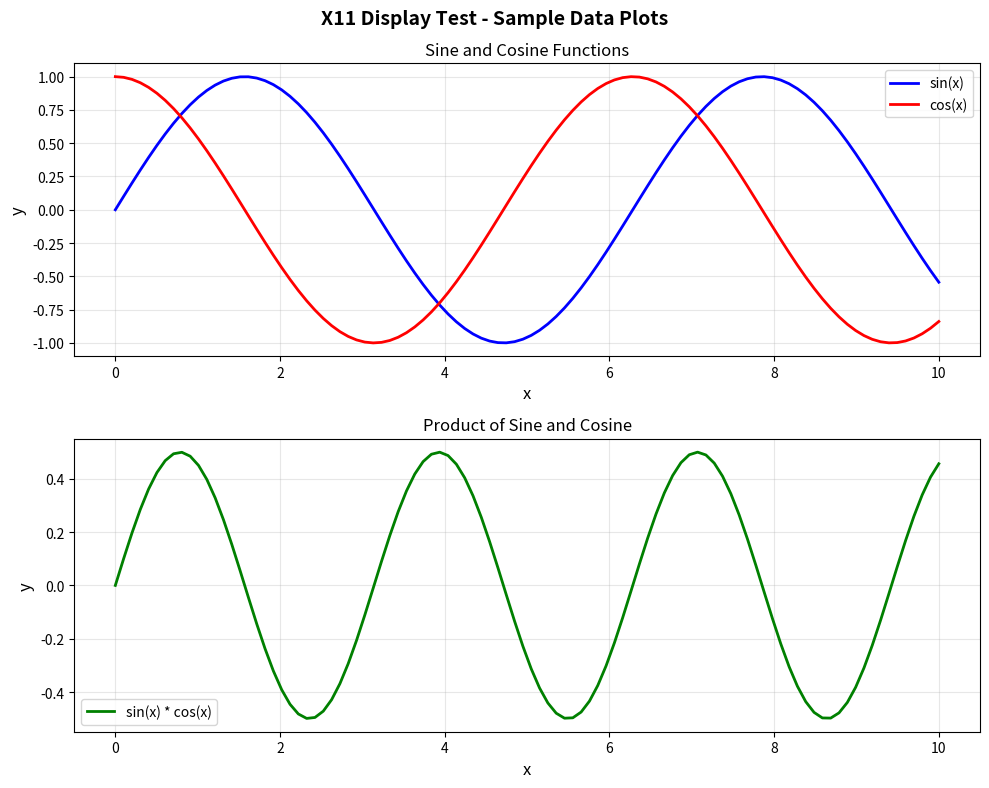

Reproduce this figure in Python.
#!/usr/bin/env python3
"""
Test script to verify X11 display functionality with matplotlib.
This script generates sample data and creates a plot to test X11 forwarding.
"""

import os
import numpy as np

# Unset headless-related environment variables that might prevent GUI backends
os.environ.pop('MPLBACKEND', None)

# Prevent Qt from detecting headless mode
if 'DISPLAY' in os.environ:
    # Set Qt platform to xcb (X11) if DISPLAY is available
    os.environ.setdefault('QT_QPA_PLATFORM', 'xcb')

# Check if DISPLAY is set before importing matplotlib
display = os.environ.get('DISPLAY')
if display:
    print(f"DISPLAY environment variable: {display}")
else:
    print("WARNING: DISPLAY environment variable is not set!")
    print("X11 forwarding may not be working.")
    print("Try: export DISPLAY=:0.0 (or your X11 display)")

import matplotlib
# Try to set an X11-compatible backend BEFORE importing pyplot
# Try backends in order of preference for X11 forwarding
backends_to_try = ['Qt5Agg', 'Qt4Agg', 'GTK3Agg', 'GTKAgg', 'TkAgg']
backend_set = False

for backend in backends_to_try:
    try:
        matplotlib.use(backend, force=True)
        print(f"Attempting to use matplotlib backend: {backend}")
        backend_set = True
        break
    except (ImportError, ValueError) as e:
        print(f"  Backend {backend} not available: {e}")
        continue

# Import pyplot - handle errors that occur during import
# The error happens when pyplot tries to initialize the backend
plt = None
backend_works = False

# Try to import with the selected backend (GUI or default)
try:
    import matplotlib.pyplot as plt
    # Test if backend actually works by trying to create a figure
    _test_fig = plt.figure()
    plt.close(_test_fig)
    print(f"Successfully imported pyplot with backend: {matplotlib.get_backend()}")
    backend_works = True
except (ImportError, RuntimeError, Exception) as e:
    error_msg = str(e)
    if 'headless' in error_msg.lower() or 'backend' in error_msg.lower() or 'qt' in error_msg.lower() or 'tk' in error_msg.lower():
        print(f"Backend failed during import: {error_msg}")
        backend_works = False
    else:
        # Unknown error, but might still work
        print(f"Warning during backend test: {error_msg}")
        backend_works = True  # Assume it works if it's not a backend error

if not backend_works:
    # Fall back to Agg backend
    print("Falling back to non-interactive backend (Agg)")
    matplotlib.use('Agg', force=True)
    # Clear pyplot from cache if it was partially loaded
    import sys
    if 'matplotlib.pyplot' in sys.modules:
        del sys.modules['matplotlib.pyplot']
    import matplotlib.pyplot as plt
    print(f"Using backend: {matplotlib.get_backend()}")

# Ensure plt is always defined
if plt is None:
    matplotlib.use('Agg', force=True)
    import matplotlib.pyplot as plt

def test_x11_plot():
    """Generate sample data and create a test plot."""
    global plt  # Declare plt as global at the start
    
    # Print final backend info
    current_backend = matplotlib.get_backend()
    print(f"\nFinal matplotlib backend: {current_backend}")
    
    # Check if we have a GUI backend
    gui_backends = ['Qt5Agg', 'Qt4Agg', 'GTK3Agg', 'GTKAgg', 'TkAgg', 'TkCairo']
    is_gui_backend = any(backend in current_backend for backend in gui_backends)
    
    # Generate sample data
    x = np.linspace(0, 10, 100)
    y1 = np.sin(x)
    y2 = np.cos(x)
    y3 = np.sin(x) * np.cos(x)
    
    # Create figure with multiple subplots
    # Wrap in try-except to catch backend errors during figure creation
    try:
        fig, axes = plt.subplots(2, 1, figsize=(10, 8))
    except (ImportError, RuntimeError) as e:
        error_msg = str(e)
        if 'headless' in error_msg.lower() or 'backend' in error_msg.lower():
            print(f"\nError creating plot with GUI backend: {error_msg}")
            print("Switching to non-interactive backend (Agg)")
            matplotlib.use('Agg', force=True)
            # Re-import pyplot after changing backend
            import sys
            if 'matplotlib.pyplot' in sys.modules:
                del sys.modules['matplotlib.pyplot']
            import matplotlib.pyplot as plt
            fig, axes = plt.subplots(2, 1, figsize=(10, 8))
            is_gui_backend = False
        else:
            raise
    fig.suptitle('X11 Display Test - Sample Data Plots', fontsize=14, fontweight='bold')
    
    # First subplot: sine and cosine
    axes[0].plot(x, y1, label='sin(x)', linewidth=2, color='blue')
    axes[0].plot(x, y2, label='cos(x)', linewidth=2, color='red')
    axes[0].set_xlabel('x', fontsize=12)
    axes[0].set_ylabel('y', fontsize=12)
    axes[0].set_title('Sine and Cosine Functions')
    axes[0].legend()
    axes[0].grid(True, alpha=0.3)
    
    # Second subplot: product
    axes[1].plot(x, y3, label='sin(x) * cos(x)', linewidth=2, color='green')
    axes[1].set_xlabel('x', fontsize=12)
    axes[1].set_ylabel('y', fontsize=12)
    axes[1].set_title('Product of Sine and Cosine')
    axes[1].legend()
    axes[1].grid(True, alpha=0.3)
    
    # Adjust layout
    plt.tight_layout()
    
    # Display the plot
    if is_gui_backend:
        print("\nDisplaying plot window...")
        print("If the plot window appears, X11 forwarding is working correctly!")
        print("Close the plot window to exit.\n")
        plt.show()
        print("Plot window closed. X11 test completed successfully!")
    else:
        # Save to file instead
        output_file = 'test_x11_plot_output.png'
        print(f"\nGUI backend not available. Saving plot to: {output_file}")
        plt.savefig(output_file, dpi=150, bbox_inches='tight')
        print(f"Plot saved successfully to {output_file}")
        print("\nNote: To display plots interactively, ensure:")
        print("  1. X11 forwarding is enabled (ssh -X)")
        print("  2. DISPLAY environment variable is set")
        print("  3. Required GUI libraries are installed (tk, qt5, gtk3, etc.)")

if __name__ == '__main__':
    try:
        test_x11_plot()
    except Exception as e:
        print(f"Error: {e}")
        print("\nPossible issues:")
        print("1. X11 forwarding not enabled in SSH")
        print("2. DISPLAY environment variable not set")
        print("3. X11 server not running")
        raise

